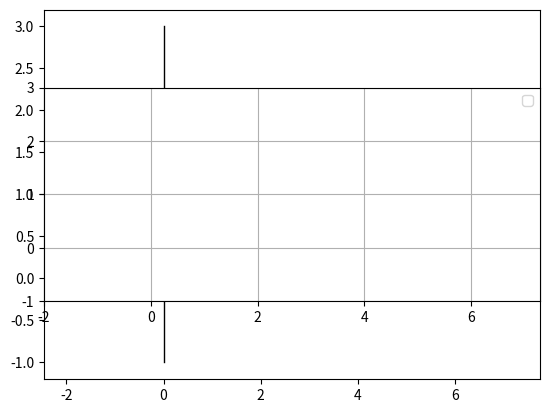

Recreate this plot in Python.
import matplotlib.pyplot as plt
import numpy as np

# Variable
a = 1

# Cycloid
t = np.linspace(0, 2*np.pi, 1000);
x = a * (t - np.sin(t))
y = a * (1 - np.cos(t))
plt.plot(x, y, "b--", label='Cycloid')

# Circle
xc = np.linspace(-1, 1, 1000);
ycp = 1 + np.sqrt(a**2 - np.power(xc,2));
ycm = 1 - np.sqrt(a**2 - np.power(xc,2));
plt.plot(xc, ycp, "k", label='Circle');
plt.plot(xc, ycm, "k");

# Point
plt.plot(0, 0, "b.", markersize=15, label='Point');

# XY Axis
xax = plt.plot([0, 0], [-1, 3], "k", linewidth=1);
yax = plt.plot([-2, 2*np.pi+1], [0, 0], "k", linewidth=1);

# Prettier Plot
plt.axes().set_aspect('equal')
plt.axis((-1-1, 2*np.pi+1, 0-1, 2*a+1))
plt.grid()
plt.legend()

# Show Plot
plt.show()